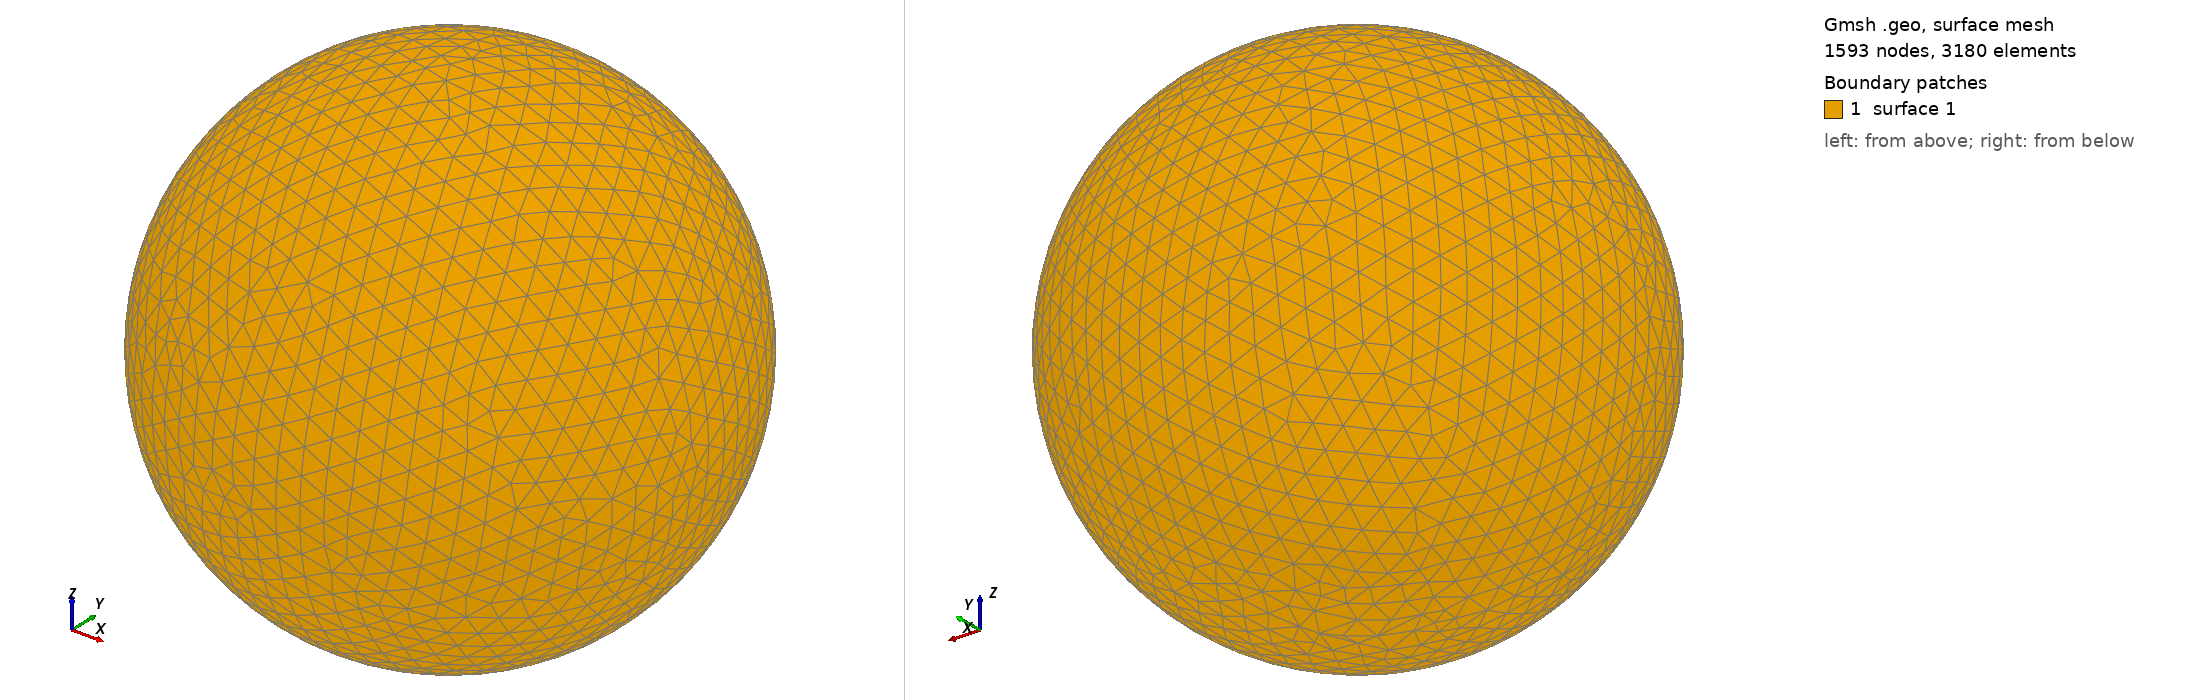

Gmsh geometry script, surface-meshed: 1593 nodes, 3180 surface elements. Boundary patches (legend numbers): 1 surface 1. Left view from above one corner, right view from below the opposite corner. The script declares no physical surfaces, so the legend lists its geometric surfaces. The drawing asked Gmsh for element sizes between 1% and 20% of the model's largest extent; the script's own settings can give other sizes.

=== shot0159.geo (drawn) ===
SetFactory("OpenCASCADE");
Point(1) = {0,0,0,0};
Sphere(1) = {0,0,0,0.00242200};
MeshSize{ PointsOf{ Surface{:}; } } = 0.000242200;
Mesh.ElementOrder=1;
Mesh.Format=39;
